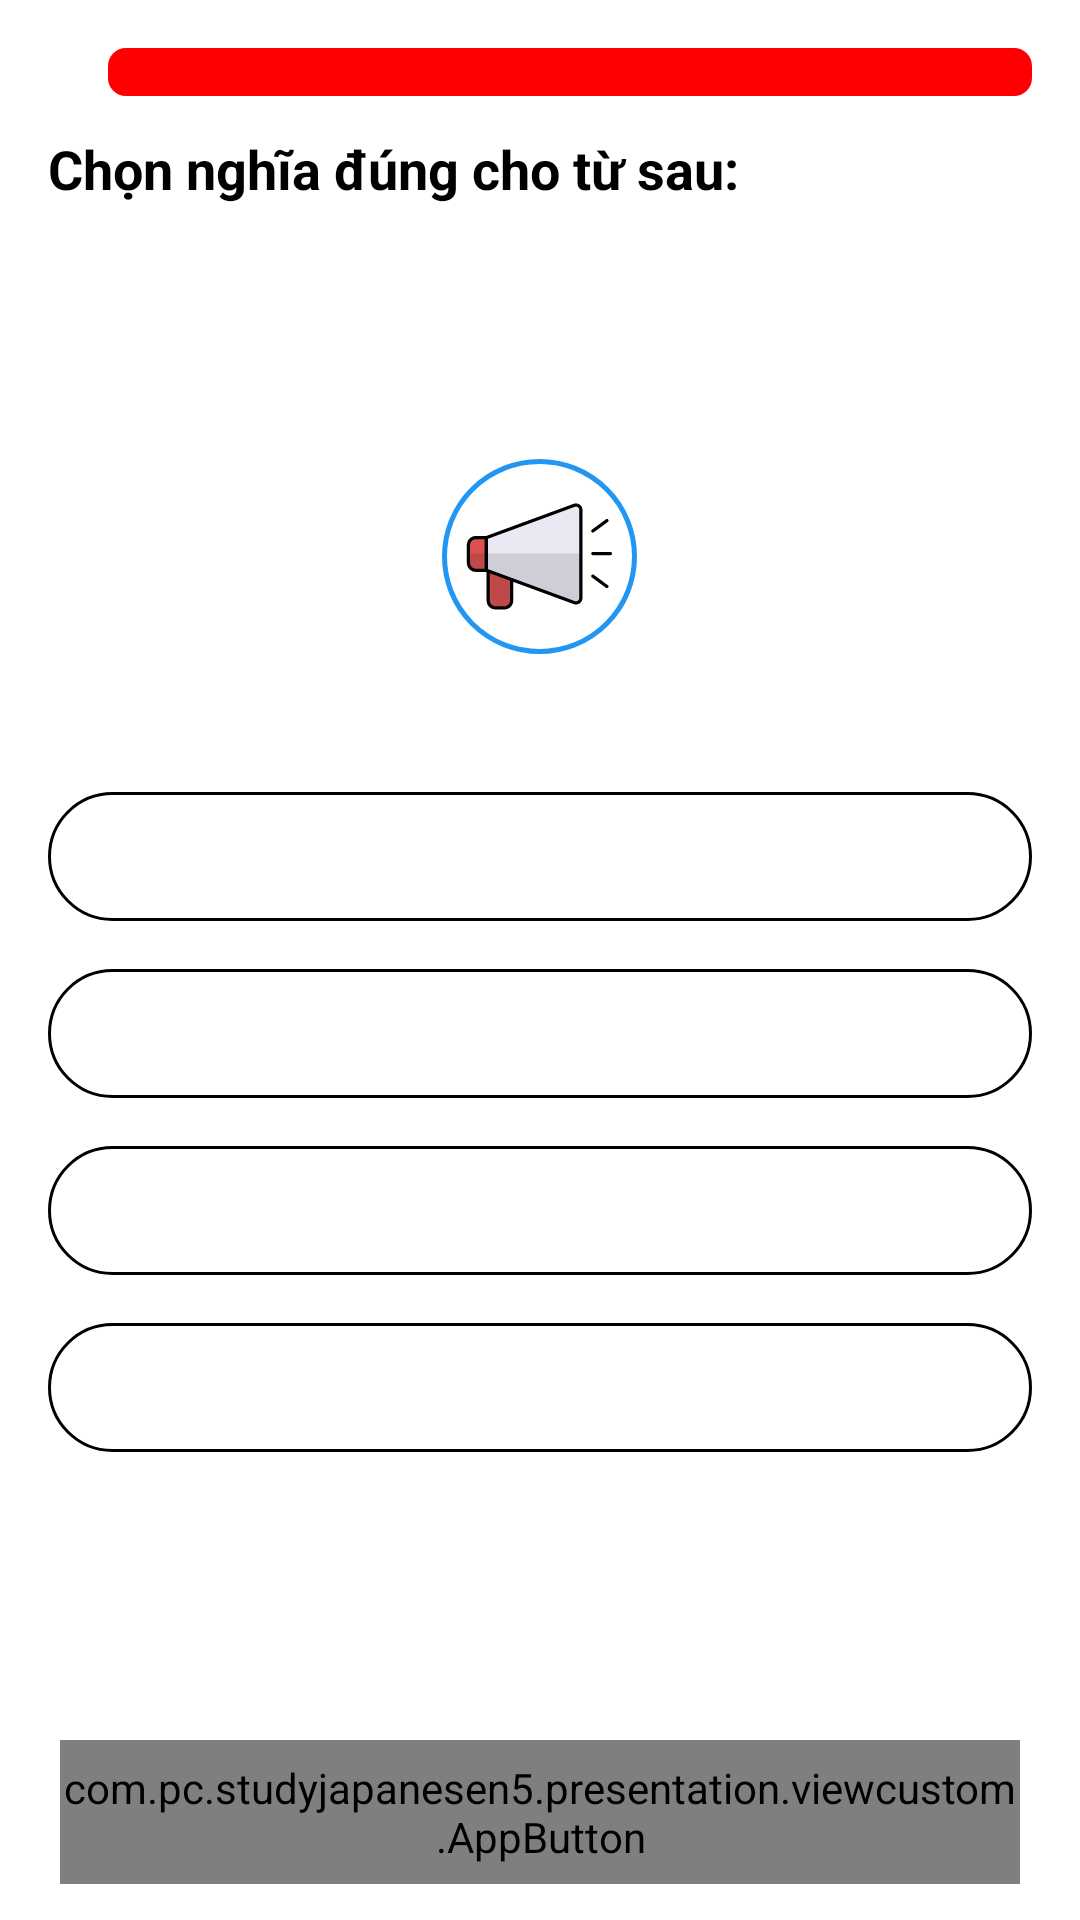

Write the Android layout XML for this screen, with the resource values it uses.
<!-- AndroidManifest.xml: application theme Theme.EnglishShuffle -->
<!-- res/layout/fragment_vocabulary_game.xml -->
<?xml version="1.0" encoding="utf-8"?>
<androidx.constraintlayout.widget.ConstraintLayout xmlns:android="http://schemas.android.com/apk/res/android"
    xmlns:app="http://schemas.android.com/apk/res-auto"
    xmlns:tools="http://schemas.android.com/tools"
    android:layout_width="match_parent"
    android:layout_height="match_parent"
    android:orientation="vertical">

    <androidx.appcompat.widget.LinearLayoutCompat
        android:id="@+id/layoutTop"
        android:layout_width="match_parent"
        android:layout_height="wrap_content"
        android:orientation="horizontal"
        android:paddingHorizontal="@dimen/dp_16"
        android:paddingVertical="@dimen/dp_12"
        app:layout_constraintEnd_toEndOf="parent"
        app:layout_constraintStart_toStartOf="parent"
        app:layout_constraintTop_toTopOf="parent">

        <androidx.appcompat.widget.AppCompatImageView
            android:id="@+id/btnBackGame"
            android:layout_width="wrap_content"
            android:layout_height="wrap_content"
            android:src="@drawable/baseline_arrow_back_24" />

        <ProgressBar
            android:id="@+id/progressBarGame"
            style="?android:attr/progressBarStyleHorizontal"
            android:layout_width="match_parent"
            android:layout_height="@dimen/dp_16"
            android:layout_marginStart="@dimen/dp_20"
            android:layout_marginTop="@dimen/dp_4"
            android:max="10"
            android:progress="0"
            android:progressDrawable="@drawable/progress_bar_game" />
    </androidx.appcompat.widget.LinearLayoutCompat>


    <androidx.appcompat.widget.LinearLayoutCompat
        android:id="@+id/layoutQuestion"
        android:layout_width="match_parent"
        android:layout_height="wrap_content"
        android:gravity="center"
        android:orientation="vertical"
        app:layout_constraintTop_toBottomOf="@id/layoutTop">

        <androidx.appcompat.widget.AppCompatTextView
            android:id="@+id/tvQuestionTitle"
            android:layout_width="match_parent"
            android:layout_height="wrap_content"
            android:maxLines="1"
            android:paddingHorizontal="@dimen/dp_16"
            android:paddingBottom="@dimen/dp_12"
            android:text="@string/vocabulary_guess_game"
            android:textColor="@color/black"
            android:textSize="@dimen/_18ssp"
            android:textStyle="bold" />

        <androidx.appcompat.widget.AppCompatTextView
            android:id="@+id/tvQuestionHira"
            android:layout_width="match_parent"
            android:layout_height="wrap_content"
            android:maxLines="1"
            android:paddingHorizontal="@dimen/dp_16"
            android:textColor="@color/black"
            android:textSize="@dimen/_24ssp"
            tools:text="@string/voca_question_game" />

        <androidx.appcompat.widget.AppCompatTextView
            android:id="@+id/tvQuestionKanji"
            android:layout_width="match_parent"
            android:layout_height="wrap_content"
            android:maxLines="1"
            android:paddingHorizontal="@dimen/dp_16"
            android:textColor="@color/black"
            android:textSize="@dimen/_24ssp"
            tools:text="@string/kanji_question_game" />

        <androidx.appcompat.widget.AppCompatImageView
            android:id="@+id/imgSound"
            android:layout_width="@dimen/dp_65"
            android:layout_height="@dimen/dp_65"
            android:layout_marginTop="@dimen/dp_8"
            android:background="@drawable/background_round_boder_blue"
            android:gravity="center_horizontal"
            android:padding="@dimen/dp_8"
            android:src="@drawable/loudspeaker"
            android:textColor="@color/black" />
    </androidx.appcompat.widget.LinearLayoutCompat>


    <androidx.constraintlayout.widget.Guideline
        android:id="@+id/guideLineTop"
        android:layout_width="wrap_content"
        android:layout_height="wrap_content"
        android:orientation="horizontal"
        app:layout_constraintGuide_percent="0.4" />

    <androidx.appcompat.widget.LinearLayoutCompat
        android:layout_width="match_parent"
        android:layout_height="wrap_content"
        android:orientation="vertical"
        android:paddingHorizontal="@dimen/dp_16"
        app:layout_constraintEnd_toEndOf="parent"
        app:layout_constraintStart_toStartOf="parent"
        app:layout_constraintTop_toTopOf="@id/guideLineTop">

        <include
            android:id="@+id/layoutAnswerVol1"
            layout="@layout/item_vocabulary_game_answer" />

        <include
            android:id="@+id/layoutAnswerVol2"
            layout="@layout/item_vocabulary_game_answer" />

        <include
            android:id="@+id/layoutAnswerVol3"
            layout="@layout/item_vocabulary_game_answer" />

        <include
            android:id="@+id/layoutAnswerVol4"
            layout="@layout/item_vocabulary_game_answer" />
    </androidx.appcompat.widget.LinearLayoutCompat>

    <com.pc.studyjapanesen5.presentation.viewcustom.AppButton
        android:id="@+id/btnCheckAnswer"
        android:layout_width="@dimen/dp_320"
        android:layout_height="@dimen/dp_48"
        android:layout_marginHorizontal="@dimen/dp_16"
        android:layout_marginBottom="@dimen/dp_12"
        android:text="@string/check"
        android:textAllCaps="false"
        android:textColor="@color/white"
        android:textSize="@dimen/_24ssp"
        app:layout_constraintBottom_toBottomOf="parent"
        app:layout_constraintEnd_toEndOf="parent"
        app:layout_constraintStart_toStartOf="parent" />
</androidx.constraintlayout.widget.ConstraintLayout>
<!-- res/layout/item_vocabulary_game_answer.xml (included above) -->
<?xml version="1.0" encoding="utf-8"?>
<androidx.appcompat.widget.AppCompatTextView xmlns:android="http://schemas.android.com/apk/res/android"
    android:id="@+id/tvVocabularyAnswer"
    android:layout_width="match_parent"
    android:layout_height="wrap_content"
    android:layout_marginVertical="@dimen/dp_8"
    android:background="@drawable/background_answer_vocabulary_unselect"
    android:gravity="center"
    android:maxLines="2"
    android:paddingHorizontal="@dimen/dp_8"
    android:paddingVertical="@dimen/dp_8"
    android:textColor="@color/black"
    android:textSize="@dimen/_20ssp">

</androidx.appcompat.widget.AppCompatTextView>
<!-- resources referenced by this layout -->
<resources>
  <color name="black">#FF000000</color>
  <color name="white">#FFFFFFFF</color>
  <dimen name="_18ssp">18.00sp</dimen>
  <dimen name="_20ssp">20.00sp</dimen>
  <dimen name="_24ssp">24.00sp</dimen>
  <dimen name="dp_12">12.00dp</dimen>
  <dimen name="dp_16">16.00dp</dimen>
  <dimen name="dp_20">20.00dp</dimen>
  <dimen name="dp_320">320.00dp</dimen>
  <dimen name="dp_4">4.00dp</dimen>
  <dimen name="dp_48">48.00dp</dimen>
  <dimen name="dp_65">65.00dp</dimen>
  <dimen name="dp_8">8.00dp</dimen>
  <!-- drawable background_answer_vocabulary_unselect (drawable) -->
  <?xml version="1.0" encoding="utf-8"?>
  <shape xmlns:android="http://schemas.android.com/apk/res/android"
      android:shape="rectangle">
      <corners android:radius="@dimen/dp_25" />
      <stroke
          android:width="@dimen/dp_1"
          android:color="@color/black" />
  </shape>
  <!-- drawable background_round_boder_blue (drawable) -->
  <?xml version="1.0" encoding="utf-8"?>
  <shape xmlns:android="http://schemas.android.com/apk/res/android"
      android:shape="oval">
      <corners android:radius="@dimen/dp_25" />
      <stroke
          android:width="@dimen/dp_1_5"
          android:color="@color/blue" />
  </shape>
  <!-- drawable loudspeaker: vector/xml drawable (drawable, 5092 chars, omitted) -->
  <!-- drawable progress_bar_game (drawable) -->
  <?xml version="1.0" encoding="utf-8"?>
  <layer-list xmlns:android="http://schemas.android.com/apk/res/android">
      <item android:id="@+id/bg">
          <shape android:shape="rectangle">
              <corners android:radius="@dimen/dp_6" />
              <solid android:color="@color/red" />
          </shape>
      </item>
  
      <item android:id="@+id/progress">
          <scale android:scaleWidth="@string/scale_progress_percent">
              <shape android:shape="rectangle">
                  <corners android:radius="@dimen/dp_6" />
                  <solid android:color="#287cf6" />
              </shape>
          </scale>
      </item>
  
  </layer-list>
  <string name="check">Kiểm tra</string>
  <string name="kanji_question_game">Kanji: %s</string>
  <string name="voca_question_game">Từ mới: %s</string>
  <string name="vocabulary_guess_game">Chọn nghĩa đúng cho từ sau:</string>
  <style name="Theme.EnglishShuffle" parent="Theme.MaterialComponents.DayNight.DarkActionBar">
          
          <item name="colorPrimary">@color/purple_500</item>
          <item name="colorPrimaryVariant">@color/blue</item>
          <item name="colorOnPrimary">@color/white</item>
          
          <item name="colorSecondary">@color/teal_200</item>
          <item name="colorSecondaryVariant">@color/teal_700</item>
          <item name="colorOnSecondary">@color/black</item>
          
          <item name="android:statusBarColor">@color/blue</item>
          
          <item name="android:windowAnimationStyle">@style/animation</item>
      </style>
  <dimen name="dp_25">25.00dp</dimen>
  <dimen name="dp_1">1.00dp</dimen>
  <dimen name="dp_1_5">1.50dp</dimen>
  <color name="blue">#2196F3</color>
  <dimen name="dp_6">6.00dp</dimen>
  <color name="red">#FF0000</color>
  <string name="scale_progress_percent">100%</string>
  <color name="purple_500">#FF6200EE</color>
  <color name="teal_200">#FF03DAC5</color>
  <color name="teal_700">#FF018786</color>
  <style name="animation">
          <item name="android:windowEnterAnimation">@android:anim/fade_in</item>
          <item name="android:windowExitAnimation">@android:anim/fade_out</item>
      </style>
</resources>
